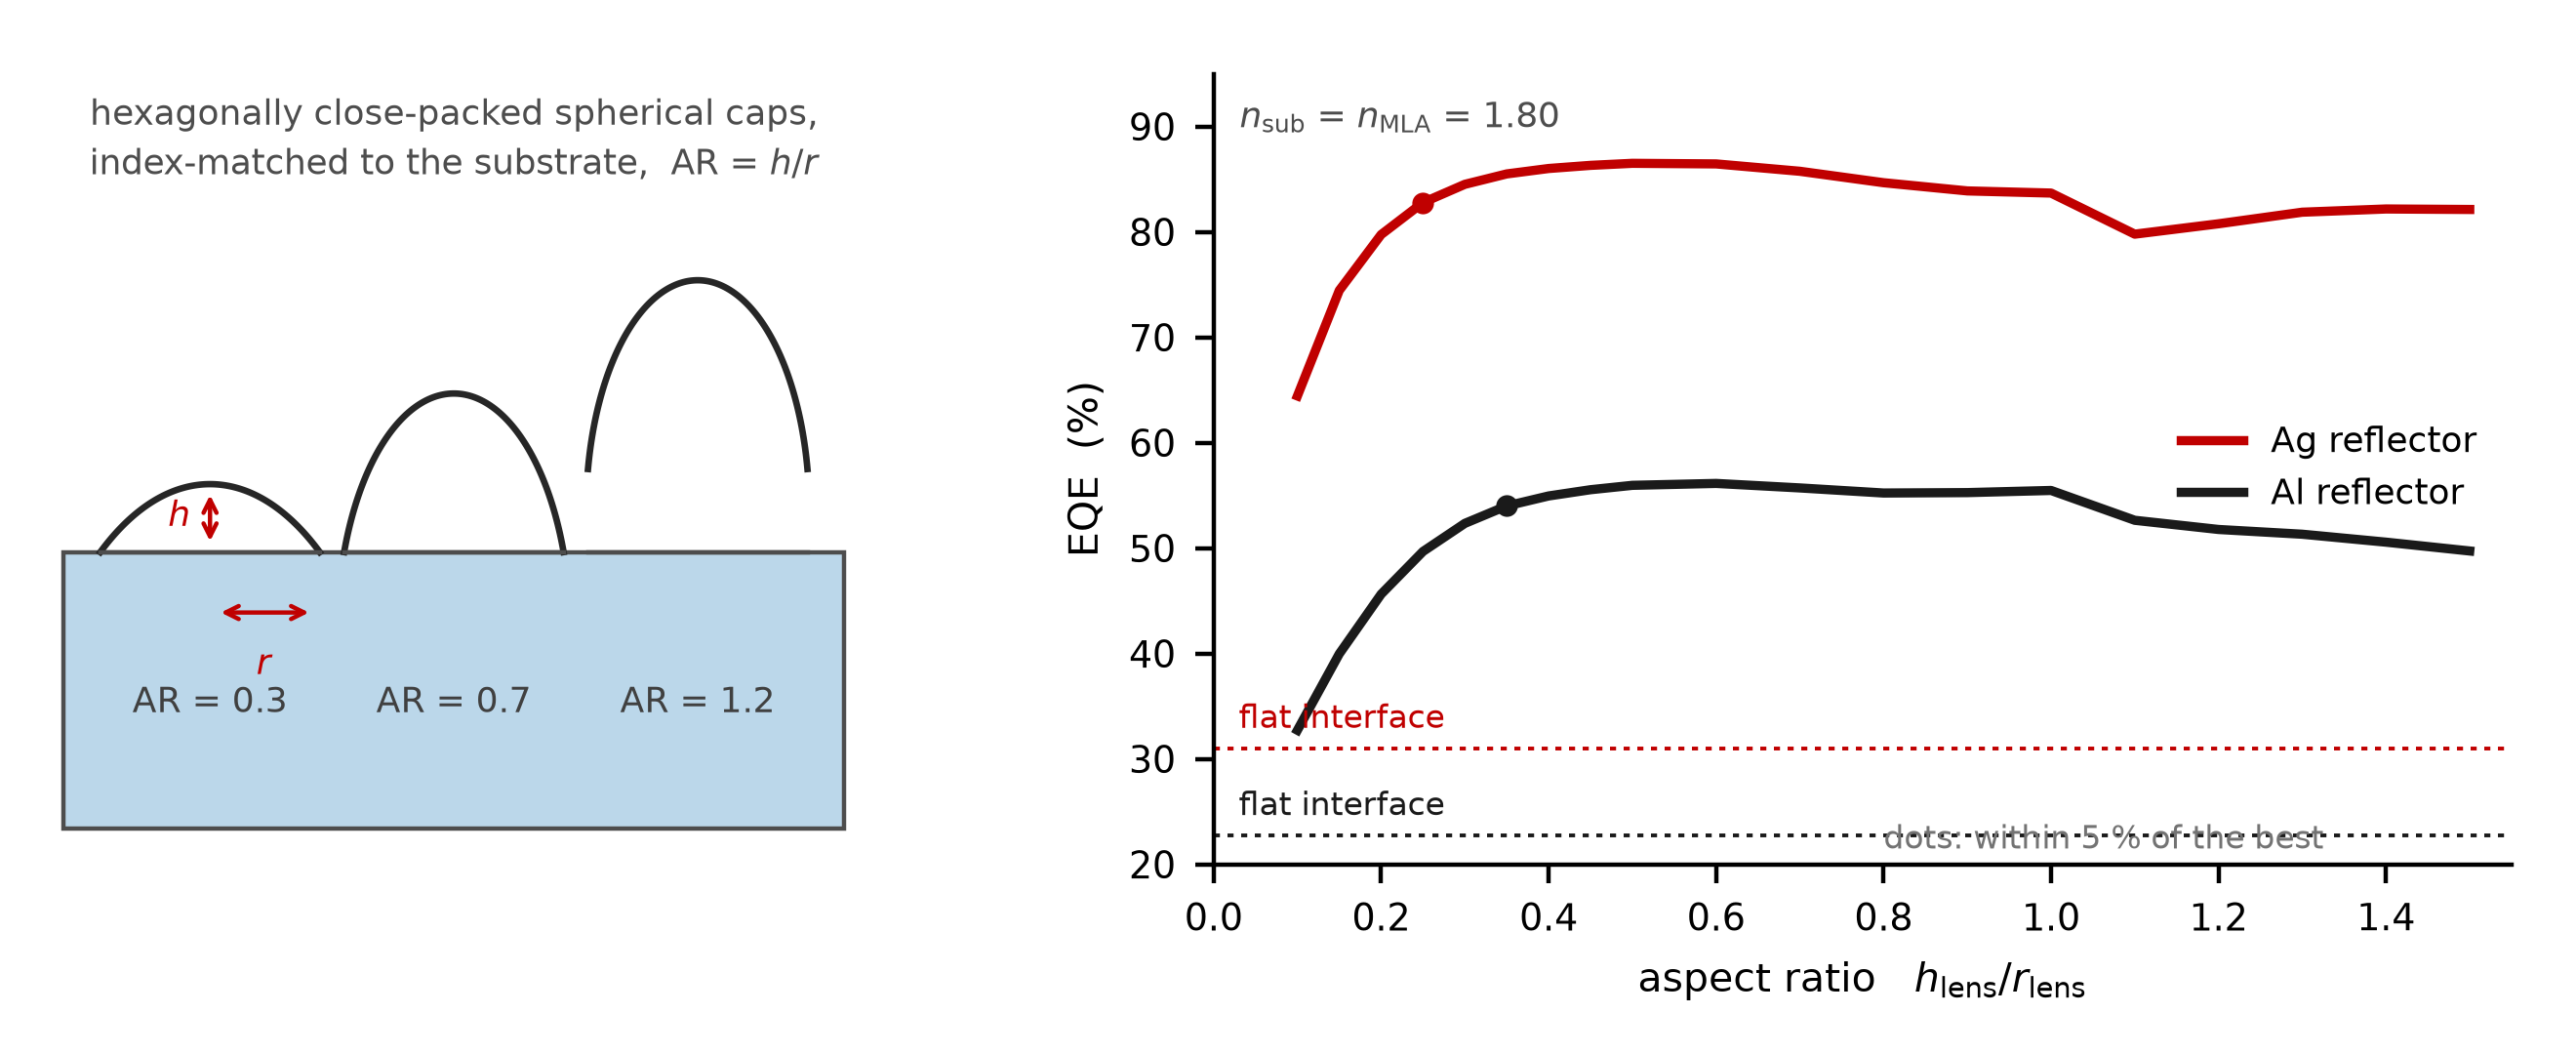

The file beside this chart, header and first rows:
aspect_ratio, p_single_pass, eta_ext_Al, EQE_Al, eta_ext_Ag, EQE_Ag
0.02, 0.2679, 0.2701, 0.2273, 0.3243, 0.31
0.10, 0.2697, 0.3888, 0.3272, 0.6739, 0.6444
0.15, 0.2712, 0.4749, 0.3997, 0.7785, 0.7444
0.20, 0.2728, 0.5422, 0.4563, 0.834, 0.7974
0.25, 0.2742, 0.5904, 0.4968, 0.8658, 0.8278
0.30, 0.276, 0.6221, 0.5234, 0.8839, 0.8451
0.35, 0.2777, 0.6418, 0.54, 0.8942, 0.855
0.40, 0.2789, 0.653, 0.5495, 0.8995, 0.8601
0.45, 0.2803, 0.66, 0.5554, 0.9027, 0.8631
0.50, 0.2822, 0.6649, 0.5595, 0.9047, 0.8651
0.60, 0.2841, 0.6671, 0.5613, 0.9041, 0.8645
0.70, 0.2863, 0.662, 0.5571, 0.8968, 0.8575
0.80, 0.2872, 0.6563, 0.5522, 0.8854, 0.8466
0.90, 0.288, 0.6567, 0.5526, 0.8773, 0.8389
1.00, 0.288, 0.6592, 0.5547, 0.8752, 0.8368
1.10, 0.2843, 0.6255, 0.5264, 0.8344, 0.7978
1.20, 0.2779, 0.6152, 0.5177, 0.8447, 0.8077
1.30, 0.2704, 0.6098, 0.5131, 0.8562, 0.8187
1.40, 0.2639, 0.6009, 0.5056, 0.8594, 0.8217
1.50, 0.2588, 0.5909, 0.4972, 0.8589, 0.8213
